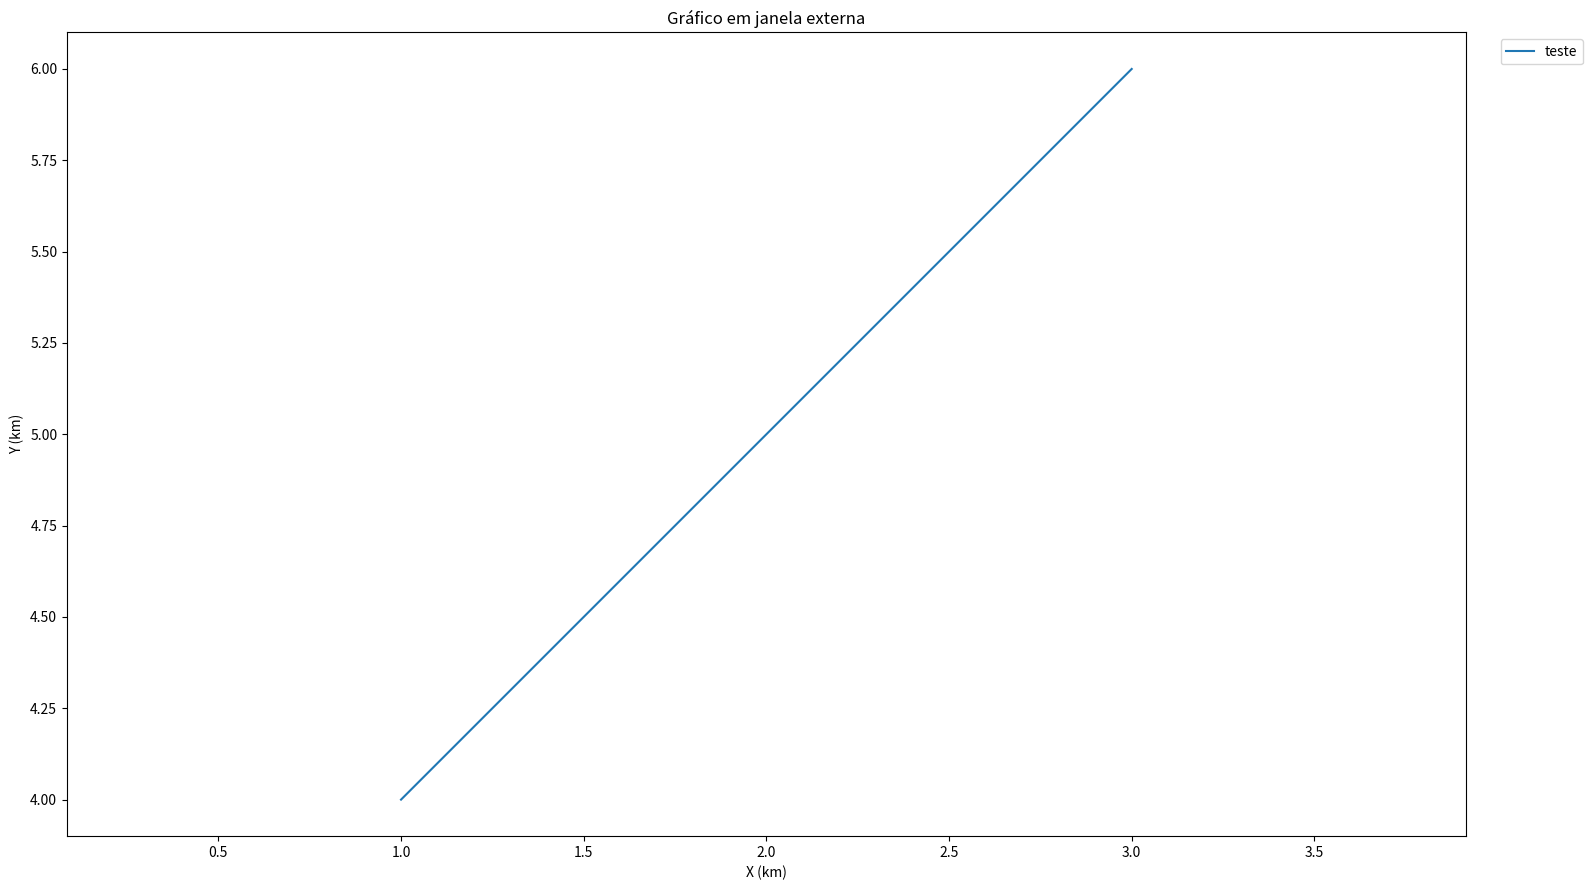

Write Python code to recreate this figure. (Note: this script raises an exception after producing the figure.)
import matplotlib
import matplotlib.pyplot as plt

fig = plt.figure(figsize=(16, 9))
ax = fig.add_subplot()
#ax = fig.add_subplot(projection='3d')
ax.plot([1, 2, 3], [4, 5, 6], label='teste')
ax.legend(bbox_to_anchor=(1.02, 1), loc='upper left')
ax.set_xlabel('X (km)')
ax.set_ylabel('Y (km)')
ax.axis('equal')
plt.title("Gráfico em janela externa")
plt.tight_layout()
plt.get_current_fig_manager().window.showMaximized()
plt.show()